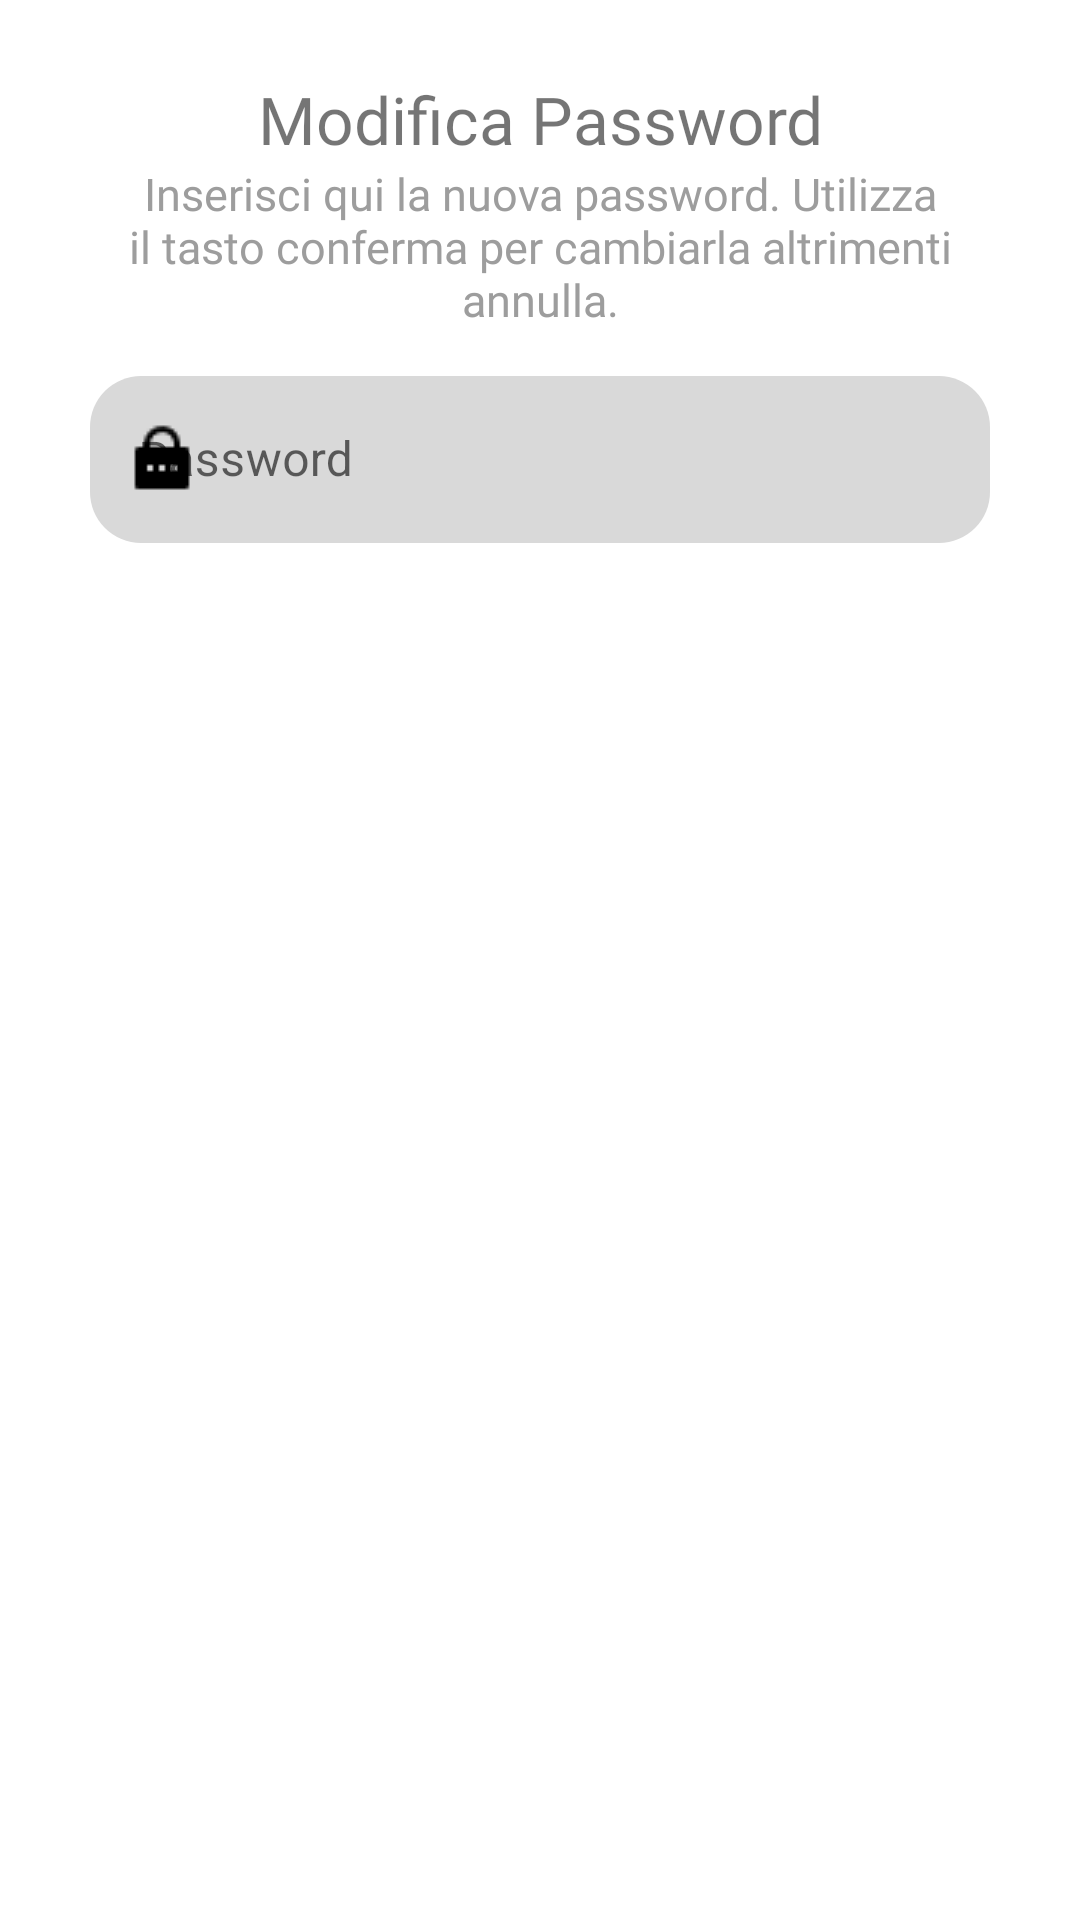

Layout XML and referenced resources for this Android screen:
<!-- AndroidManifest.xml: application theme Theme.GpsModule -->
<!-- res/layout/dialog_editpassword_profile.xml -->
<LinearLayout xmlns:android="http://schemas.android.com/apk/res/android"
    xmlns:app="http://schemas.android.com/apk/res-auto"
    android:orientation="vertical"
    android:layout_width="match_parent"
    android:layout_height="wrap_content">
    <TextView
        android:layout_marginTop="25dp"
        android:layout_width="match_parent"
        android:textAlignment="center"
        android:layout_height="wrap_content"
        android:layout_gravity="center"
        android:textSize="22sp"
        android:fontFamily="@font/montserrat_bold"
        android:text="Modifica Password"
        android:id="@+id/successo"
        />

    <TextView
        android:layout_width="wrap_content"
        android:layout_height="wrap_content"
        android:textAlignment="center"
        android:text="Inserisci qui la nuova password. Utilizza il tasto conferma per cambiarla altrimenti annulla."
        android:textSize="15dp"
        android:layout_marginHorizontal="30dp"
        android:textColor="#9d9d9d"
        android:fontFamily="@font/poppins_medium"/>

    <com.google.android.material.textfield.TextInputLayout
        android:id="@+id/layout_password"
        android:layout_marginHorizontal="30dp"
        style="@style/Widget.MaterialComponents.TextInputLayout.OutlinedBox"
        android:layout_width="match_parent"
        android:layout_height="wrap_content"
        android:layout_marginTop="10dp"
        app:boxCornerRadiusBottomEnd="17dp"
        app:boxCornerRadiusTopEnd="17dp"
        app:boxStrokeWidth="0dp"
        app:boxBackgroundColor="#d9d9d9"
        app:boxCornerRadiusBottomStart="17dp"
        app:boxCornerRadiusTopStart="17dp"
        android:hint="Password"
        android:maxHeight="20dp"
        app:layout_constraintEnd_toEndOf="parent"
        app:layout_constraintStart_toStartOf="parent"
        app:layout_constraintTop_toTopOf="parent"
        app:startIconDrawable="@drawable/password_icon"
        app:startIconTint="@color/Black">

        <com.google.android.material.textfield.TextInputEditText
            android:inputType="textPassword"
            android:id="@+id/password_change"
            android:layout_width="match_parent"
            android:layout_height="wrap_content" />
    </com.google.android.material.textfield.TextInputLayout>

</LinearLayout>
<!-- resources referenced by this layout -->
<resources>
  <color name="Black">#000000</color>
  <!-- drawable password_icon: png bitmap (drawable, 285 bytes) -->
  <style name="Theme.GpsModule" parent="Theme.MaterialComponents.DayNight.DarkActionBar">
          
          <item name="colorPrimary">#6C63FF</item>
          <item name="colorPrimaryVariant">#6C63FF</item>
          <item name="colorOnPrimary">@color/white</item>
          
          <item name="colorSecondary">@color/teal_200</item>
          <item name="colorSecondaryVariant">@color/teal_700</item>
          <item name="colorOnSecondary">@color/black</item>
          
          <item name="android:statusBarColor">?attr/colorPrimaryVariant</item>
          
      </style>
  <color name="white">#FFFFFFFF</color>
  <color name="teal_200">#FF03DAC5</color>
  <color name="teal_700">#FF018786</color>
  <color name="black">#FF000000</color>
</resources>
